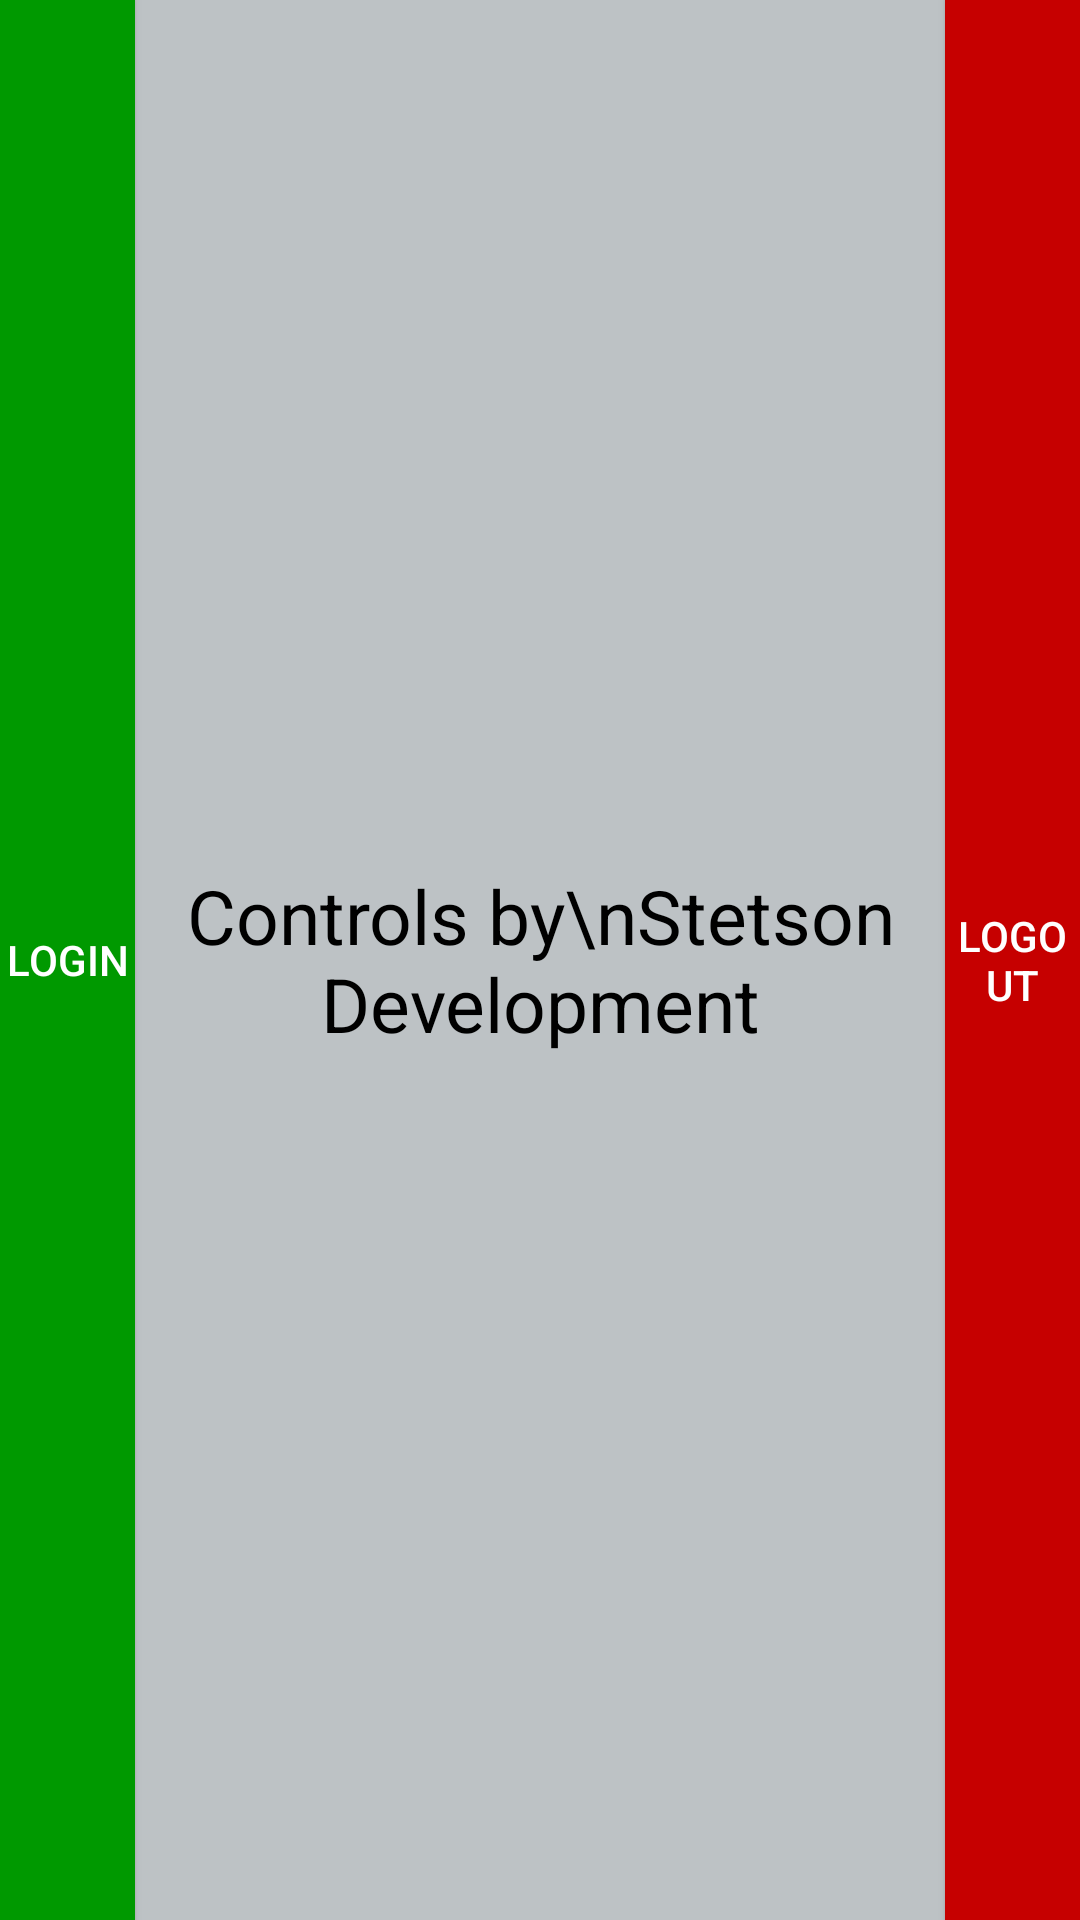

Write the Android layout XML for this screen, with the resource values it uses.
<!-- AndroidManifest.xml: application theme AppTheme -->
<!-- res/layout/footer.xml -->
<?xml version="1.0" encoding="utf-8"?>
<LinearLayout xmlns:android="http://schemas.android.com/apk/res/android"
    android:layout_width="match_parent"
    android:layout_height="wrap_content"
    android:orientation="vertical">

    <LinearLayout
        android:orientation="horizontal"
        android:layout_width="match_parent"
        android:layout_height="0dp"
        android:layout_weight="1">

        <include
            layout="@layout/footer_m"
            android:layout_width="0dp"
            android:layout_height="match_parent"
            android:layout_weight="8" />

    </LinearLayout>

</LinearLayout>
<!-- res/layout/footer_m.xml (included above) -->
<?xml version="1.0" encoding="utf-8"?>
<LinearLayout xmlns:android="http://schemas.android.com/apk/res/android"
    android:orientation="horizontal"
    android:layout_width="match_parent"
    android:layout_height="match_parent">

    <Button
        android:layout_width="0dp"
        android:layout_height="match_parent"
        android:layout_weight="1"
        android:text="LOGIN"
        android:background="@color/login_button"
        android:id="@+id/btnLogin"
        android:onClick="loginPressed" />

    <TextView
        android:layout_width="0dp"
        android:layout_weight="6"
        android:layout_height="match_parent"
        android:text="Controls by\nStetson Development"
        android:textSize="25sp"
        android:textColor="@color/black"
        android:gravity="center"
        android:id="@+id/manufacturer_label" />

    <Button
        android:layout_width="0dp"
        android:layout_weight="1"
        android:layout_height="match_parent"
        android:text="LOGOUT"
        android:background="@color/logout_button"
        android:id="@+id/btnLogout"
        android:onClick="logoutPressed"/>

</LinearLayout>
<!-- resources referenced by this layout -->
<resources>
  <color name="black">#000000</color>
  <color name="login_button">#009900</color>
  <color name="logout_button">#C60000</color>
  <style name="AppTheme" parent="@style/Theme.AppCompat.Light.NoActionBar">
          <item name="android:colorBackground">@color/panelview_background</item>
          <item name="windowActionBar">false</item>
          <item name="android:windowFullscreen">true</item>
          <item name="android:windowContentOverlay">@null</item>
          <item name="android:textColor">#ffffffff</item>
      </style>
  <color name="panelview_background">#BDC2C5</color>
</resources>
